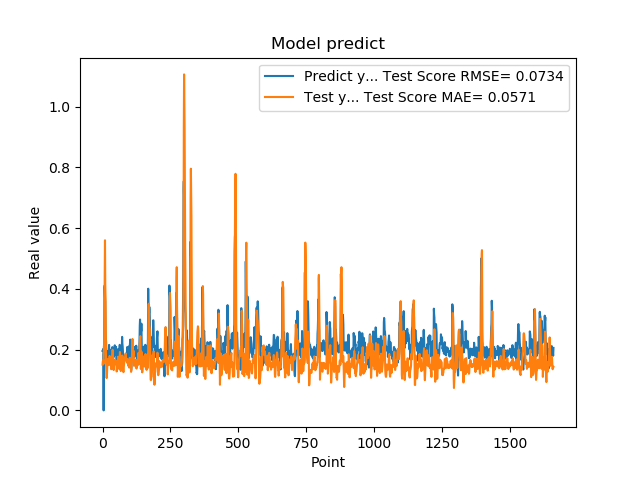

The table this chart was drawn from, first rows:
1.955727785830000398e-01, 1.506855619343297481e-01
1.954265981910000005e-01, 1.612170319266455487e-01
2.004670947789999880e-01, 1.618723498630365021e-01
2.029463946819999587e-01, 1.659227715033352590e-01
0.000000000000000000e+00, 1.530311956042048893e-01
1.862521618600000151e-01, 2.122076971666475576e-01
1.862153261900000301e-01, 2.155442857330384099e-01
4.038094580169999670e-01, 2.652715784165362578e-01
4.118085205549999461e-01, 4.522680829391761970e-01
3.743042349819999948e-01, 5.601167442334726854e-01
3.571429848669999685e-01, 4.142097804760481727e-01
2.572054266930000055e-01, 3.722360771175116656e-01
2.409307956699999753e-01, 2.423591911576168656e-01
2.253161966800000249e-01, 1.579040915045835936e-01
1.935185044999999937e-01, 1.203601510420643089e-01
1.787700653079999924e-01, 1.064222847740766836e-01
1.622045934200000150e-01, 1.114802739852678720e-01
1.761920750140000269e-01, 1.367035527705453279e-01
1.883655935530000325e-01, 1.503092596056983532e-01
1.861467957499999548e-01, 1.670960891706289864e-01
1.954913884399999968e-01, 1.659568482836041581e-01
1.954011768099999935e-01, 1.692812662081671637e-01
1.660518944260000185e-01, 1.539464125021450802e-01
1.907722949980000249e-01, 1.523830464426662312e-01
2.156041562559999625e-01, 1.491987476331438078e-01
1.898660957809999716e-01, 1.709421019365580940e-01
1.770474612709999895e-01, 1.792066787301395681e-01
2.001174986360000074e-01, 1.741368287082815380e-01
1.948629021640000125e-01, 1.533292393716468860e-01
1.922753006219999894e-01, 1.632649332920750873e-01
1.779100298880000042e-01, 1.692856018995896328e-01
1.810636967419999854e-01, 1.580073643866878874e-01
1.680064052340000114e-01, 1.356165663069511806e-01
1.635809391740000174e-01, 1.487510225228634297e-01
1.706920862200000111e-01, 1.574758033911979604e-01
1.916799396280000345e-01, 1.718491642016891086e-01
2.085516005749999957e-01, 1.831077603210732874e-01
2.058236002919999752e-01, 1.994642018177691933e-01
1.828240007160000513e-01, 1.912946403373189941e-01
1.857409924269999846e-01, 1.589825868731679637e-01
1.775099337099999841e-01, 1.382948208823315817e-01
1.752161234619999952e-01, 1.328165157385570450e-01
1.971126049759999999e-01, 1.411171879867324508e-01
1.845117062330000057e-01, 1.566617097055803265e-01
1.984785944219999987e-01, 1.597011732801751904e-01
2.143009155989999692e-01, 1.636992103934176990e-01
1.841159015890000139e-01, 1.672304185228384865e-01
2.104043960570000094e-01, 1.565870313112607826e-01
2.032361328599999739e-01, 1.518948637577979544e-01
2.088565975429999833e-01, 1.549215181207299341e-01
1.960448026660000231e-01, 1.587858294722289398e-01
1.900728046889999523e-01, 1.626308594018583964e-01
1.658952832220000062e-01, 1.281740501723899195e-01
1.872539073229999851e-01, 1.335553890122659626e-01
1.852532625200000171e-01, 1.419596539762835730e-01
1.799222826959999966e-01, 1.591317181013519599e-01
2.012764066460000223e-01, 1.625019587211284922e-01
1.978618204589999985e-01, 1.767641229357810595e-01
1.950792670250000027e-01, 1.674494919343301746e-01
1.711323857310000085e-01, 1.565257332938275181e-01
1.623787879939999901e-01, 1.461516336493002277e-01
... 1,599 more rows
